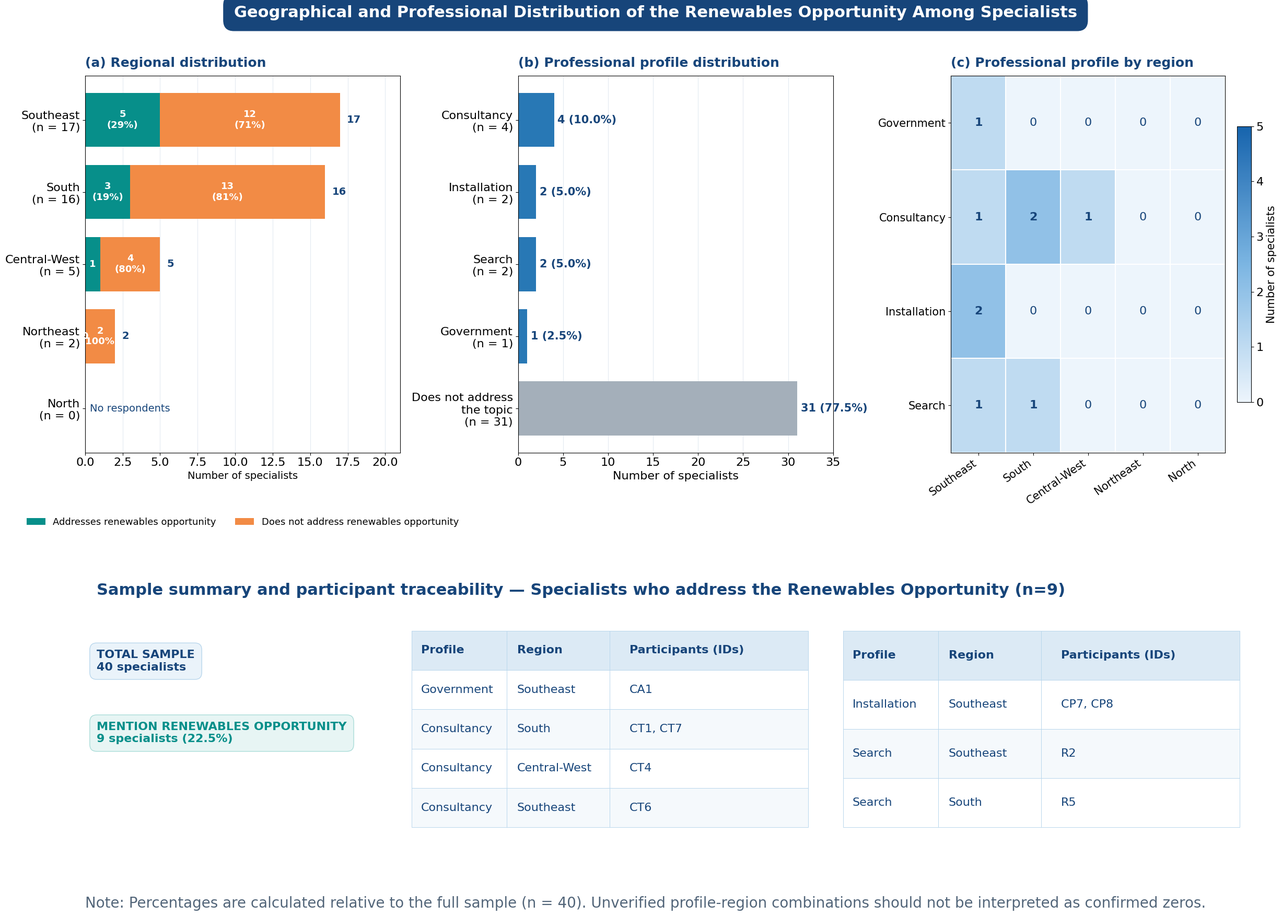

Reproduce this figure in Python. (Note: this script raises an exception after producing the figure.)
import numpy as np
import pandas as pd
import matplotlib.pyplot as plt
from matplotlib.colors import LinearSegmentedColormap
import os

# ============================================================
# 1. DADOS - Opp_Renewables
# ============================================================

regions = [
    "Southeast",
    "South",
    "Central-West",
    "Northeast",
    "North"
]

regional_total = np.array([17, 16, 5, 2, 0])
regional_mentions = np.array([5, 3, 1, 0, 0])
regional_no_mentions = np.array([12, 13, 4, 2, 0])

profiles = [
    "Consultancy",
    "Installation",
    "Search",
    "Government",
    "Does not address\nthe topic"
]

profile_counts = np.array([4, 2, 2, 1, 31])
profile_percentages = profile_counts / 40 * 100

heatmap_profiles = [
    "Government",
    "Consultancy",
    "Installation",
    "Search"
]

heatmap_regions = [
    "Southeast",
    "South",
    "Central-West",
    "Northeast",
    "North"
]

heatmap_data = np.array([
    [1, 0, 0, 0, 0],  # Government
    [1, 2, 1, 0, 0],  # Consultancy
    [2, 0, 0, 0, 0],  # Installation
    [1, 1, 0, 0, 0]   # Search
])

participants = [
    ("Government", "Southeast", "CA1"),
    ("Consultancy", "South", "CT1, CT7"),
    ("Consultancy", "Central-West", "CT4"),
    ("Consultancy", "Southeast", "CT6"),
    ("Installation", "Southeast", "CP7, CP8"),
    ("Search", "Southeast", "R2"),
    ("Search", "South", "R5")
]

# ============================================================
# 2. ESTILO VISUAL
# ============================================================

plt.rcParams.update({
    "font.family": "DejaVu Sans",
    "font.size": 16,
    "axes.titlesize": 18,
    "axes.labelsize": 16,
    "xtick.labelsize": 16,
    "ytick.labelsize": 16,
    "figure.facecolor": "white",
    "axes.facecolor": "white",
    "savefig.facecolor": "white"
})

navy = "#17457A"
blue = "#2878B5"
teal = "#078F8A"
orange = "#F28B45"
grey = "#A4AFBA"
light_blue = "#EAF3FA"
grid_color = "#D8E2EC"

# ============================================================
# 3. CRIAR FIGURA COM TRÊS PAINÉIS
# ============================================================

fig = plt.figure(figsize=(24, 18), constrained_layout=False)

gs = fig.add_gridspec(
    nrows=2,
    ncols=3,
    height_ratios=[2.2, 1.4],
    width_ratios=[1.05, 1.05, 1.0],
    left=0.045,
    right=0.975,
    top=0.90,
    bottom=0.08,
    wspace=0.38,
    hspace=0.50
)

ax_a = fig.add_subplot(gs[0, 0])
ax_b = fig.add_subplot(gs[0, 1])
ax_c = fig.add_subplot(gs[0, 2])
ax_table = fig.add_subplot(gs[1, :])

# Título geral
fig.suptitle(
    "Geographical and Professional Distribution of the "
    "Renewables Opportunity Among Specialists",
    fontsize=22,
    fontweight="bold",
    color="white",
    x=0.5,
    y=0.975,
    bbox=dict(
        boxstyle="round,pad=0.65",
        facecolor=navy,
        edgecolor=navy
    )
)

# ============================================================
# 4. PAINEL A — DISTRIBUIÇÃO REGIONAL
# ============================================================

y = np.arange(len(regions))

ax_a.barh(
    y,
    regional_mentions,
    color=teal,
    label="Addresses renewables opportunity",
    height=0.75
)

ax_a.barh(
    y,
    regional_no_mentions,
    left=regional_mentions,
    color=orange,
    label="Does not address renewables opportunity",
    height=0.75
)

for i, (yes, no, total) in enumerate(
    zip(regional_mentions, regional_no_mentions, regional_total)
):
    if total > 0:
        pct_yes = yes / total * 100
        pct_no = no / total * 100

        if yes >= 2:
            ax_a.text(
                yes / 2, i,
                f"{yes}\n({pct_yes:.0f}%)",
                ha="center", va="center",
                color="white", fontweight="bold",
                fontsize=13
            )
        else:
            ax_a.text(
                yes / 2, i,
                str(yes),
                ha="center", va="center",
                color="white", fontweight="bold",
                fontsize=13
            )

        if no >= 2:
            ax_a.text(
                yes + no / 2, i,
                f"{no}\n({pct_no:.0f}%)",
                ha="center", va="center",
                color="white", fontweight="bold",
                fontsize=13
            )
        else:
            ax_a.text(
                yes + no / 2, i,
                str(no),
                ha="center", va="center",
                color="white", fontweight="bold",
                fontsize=13
            )

        ax_a.text(
            total + 0.45, i,
            str(total),
            va="center",
            color=navy,
            fontweight="bold",
            fontsize=14
        )
    else:
        ax_a.text(
            3.0, i, "No respondents",
            ha="center", va="center",
            color=navy,
            fontsize=14
        )

ax_a.set_yticks(y)
ax_a.set_yticklabels([
    f"{r}\n(n = {n})"
    for r, n in zip(regions, regional_total)
])
ax_a.invert_yaxis()
ax_a.set_xlim(0, 21)
ax_a.set_xlabel("Number of specialists", fontsize=14)
ax_a.set_title(
    "(a) Regional distribution",
    loc="left", color=navy, fontweight="bold", pad=12
)

ax_a.grid(axis="x", color=grid_color, alpha=0.7)
ax_a.set_axisbelow(True)

ax_a.legend(
    loc="lower center",
    bbox_to_anchor=(0.5, -0.22),
    frameon=False,
    fontsize=13,
    ncol=2
)

# ============================================================
# 5. PAINEL B — PERFIS PROFISSIONAIS
# ============================================================

y_b = np.arange(len(profiles))

colors_b = [
    blue, blue, blue, blue, grey
]

bars = ax_b.barh(
    y_b,
    profile_counts,
    color=colors_b,
    height=0.75
)

for bar, count, pct in zip(
    bars, profile_counts, profile_percentages
):
    ax_b.text(
        count + 0.4,
        bar.get_y() + bar.get_height() / 2,
        f"{count} ({pct:.1f}%)",
        va="center",
        color=navy,
        fontweight="bold",
        fontsize=15
    )

ax_b.set_yticks(y_b)
ax_b.set_yticklabels([
    f"{p}\n(n = {n})"
    for p, n in zip(profiles, profile_counts)
])
ax_b.invert_yaxis()
ax_b.set_xlim(0, 35)
ax_b.set_xlabel("Number of specialists", fontsize=16)
ax_b.set_title(
    "(b) Professional profile distribution",
    loc="left", color=navy, fontweight="bold", pad=12
)
ax_b.grid(axis="x", color=grid_color, alpha=0.7)
ax_b.set_axisbelow(True)

# ============================================================
# 6. PAINEL C — HEATMAP PERFIL X REGIÃO
# ============================================================

cmap = LinearSegmentedColormap.from_list(
    "custom_blue",
    ["#EDF5FC", "#7BB5E2", "#1764AD"]
)

im = ax_c.imshow(
    heatmap_data,
    cmap=cmap,
    aspect="auto",
    vmin=0,
    vmax=5
)

ax_c.set_xticks(np.arange(len(heatmap_regions)))
ax_c.set_xticklabels(
    heatmap_regions,
    rotation=35,
    ha="right",
    fontsize=15
)
ax_c.set_yticks(np.arange(len(heatmap_profiles)))
ax_c.set_yticklabels(heatmap_profiles, fontsize=15)

ax_c.set_title(
    "(c) Professional profile by region",
    loc="left", color=navy, fontweight="bold", pad=12
)

for i in range(heatmap_data.shape[0]):
    for j in range(heatmap_data.shape[1]):
        value = heatmap_data[i, j]
        ax_c.text(
            j, i, str(value),
            ha="center", va="center",
            color="white" if value >= 3 else navy,
            fontweight="bold" if value > 0 else "normal",
            fontsize=16
        )

ax_c.set_xticks(
    np.arange(-0.5, len(heatmap_regions), 1),
    minor=True
)
ax_c.set_yticks(
    np.arange(-0.5, len(heatmap_profiles), 1),
    minor=True
)
ax_c.grid(which="minor", color="white", linewidth=1.5)
ax_c.tick_params(which="minor", bottom=False, left=False)

cbar = fig.colorbar(
    im,
    ax=ax_c,
    fraction=0.046,
    pad=0.04
)
cbar.set_label("Number of specialists", fontsize=15)

# ============================================================
# 7. PAINEL INFERIOR — IDENTIFICADORES DOS PARTICIPANTES
# ============================================================

ax_table.axis("off")

ax_table.text(
    0.01, 1.10,
    "Sample summary and participant traceability — Specialists who address the Renewables Opportunity (n=9)",
    fontsize=22,
    color=navy,
    fontweight="bold",
    va="top",
    transform=ax_table.transAxes
)

ax_table.text(
    0.01, 0.82,
    "TOTAL SAMPLE\n40 specialists",
    fontsize=16,
    color=navy,
    fontweight="bold",
    va="top",
    transform=ax_table.transAxes,
    bbox=dict(
        boxstyle="round,pad=0.6",
        facecolor=light_blue,
        edgecolor="#B8D6EC"
    )
)

ax_table.text(
    0.01, 0.52,
    "MENTION RENEWABLES OPPORTUNITY\n9 specialists (22.5%)",
    fontsize=16,
    color=teal,
    fontweight="bold",
    va="top",
    transform=ax_table.transAxes,
    bbox=dict(
        boxstyle="round,pad=0.6",
        facecolor="#E7F5F4",
        edgecolor="#A9DCD8"
    )
)

df = pd.DataFrame(
    participants,
    columns=["Profile", "Region", "Participants (IDs)"]
)

# Dividir em duas tabelas (4 linhas na esquerda, 3 na direita)
df_left = df.iloc[:4]
df_right = df.iloc[4:]

def draw_table(ax, dataframe, bbox):
    table = ax.table(
        cellText=dataframe.values,
        colLabels=dataframe.columns,
        cellLoc="left",
        colLoc="left",
        bbox=bbox,
        colWidths=[0.24, 0.26, 0.50]
    )

    table.auto_set_font_size(False)
    table.set_fontsize(16)

    for (row, col), cell in table.get_celld().items():
        cell.set_edgecolor("#B8D6EC")
        cell.set_linewidth(0.7)
        cell.set_height(cell.get_height() * 1.15)

        if row == 0:
            cell.set_facecolor("#DCEAF5")
            cell.set_text_props(
                color=navy,
                weight="bold",
                fontsize=16
            )
        else:
            cell.set_facecolor(
                "white" if row % 2 else "#F5F9FC"
            )
            cell.set_text_props(
                color=navy,
                fontsize=16
            )

    return table

draw_table(
    ax_table,
    df_left,
    bbox=[0.28, 0.08, 0.34, 0.82]
)

draw_table(
    ax_table,
    df_right,
    bbox=[0.65, 0.08, 0.34, 0.82]
)

# Nota metodológica
fig.text(
    0.045, 0.015,
    "Note: Percentages are calculated relative to the full sample (n = 40). "
    "Unverified profile-region combinations should not be interpreted as confirmed zeros.",
    fontsize=20,
    color="#526579"
)

# ============================================================
# 8. SALVAR E EXIBIR
# ============================================================

script_dir = os.path.dirname(os.path.abspath(__file__))
path_png = os.path.join(script_dir, "renewables_opportunity_three_panels.png")
path_pdf = os.path.join(script_dir, "renewables_opportunity_three_panels.pdf")

plt.savefig(
    path_png,
    dpi=300,
    bbox_inches="tight"
)

plt.savefig(
    path_pdf,
    bbox_inches="tight"
)

plt.show()

print("Files saved:")
print(f"- {path_png}")
